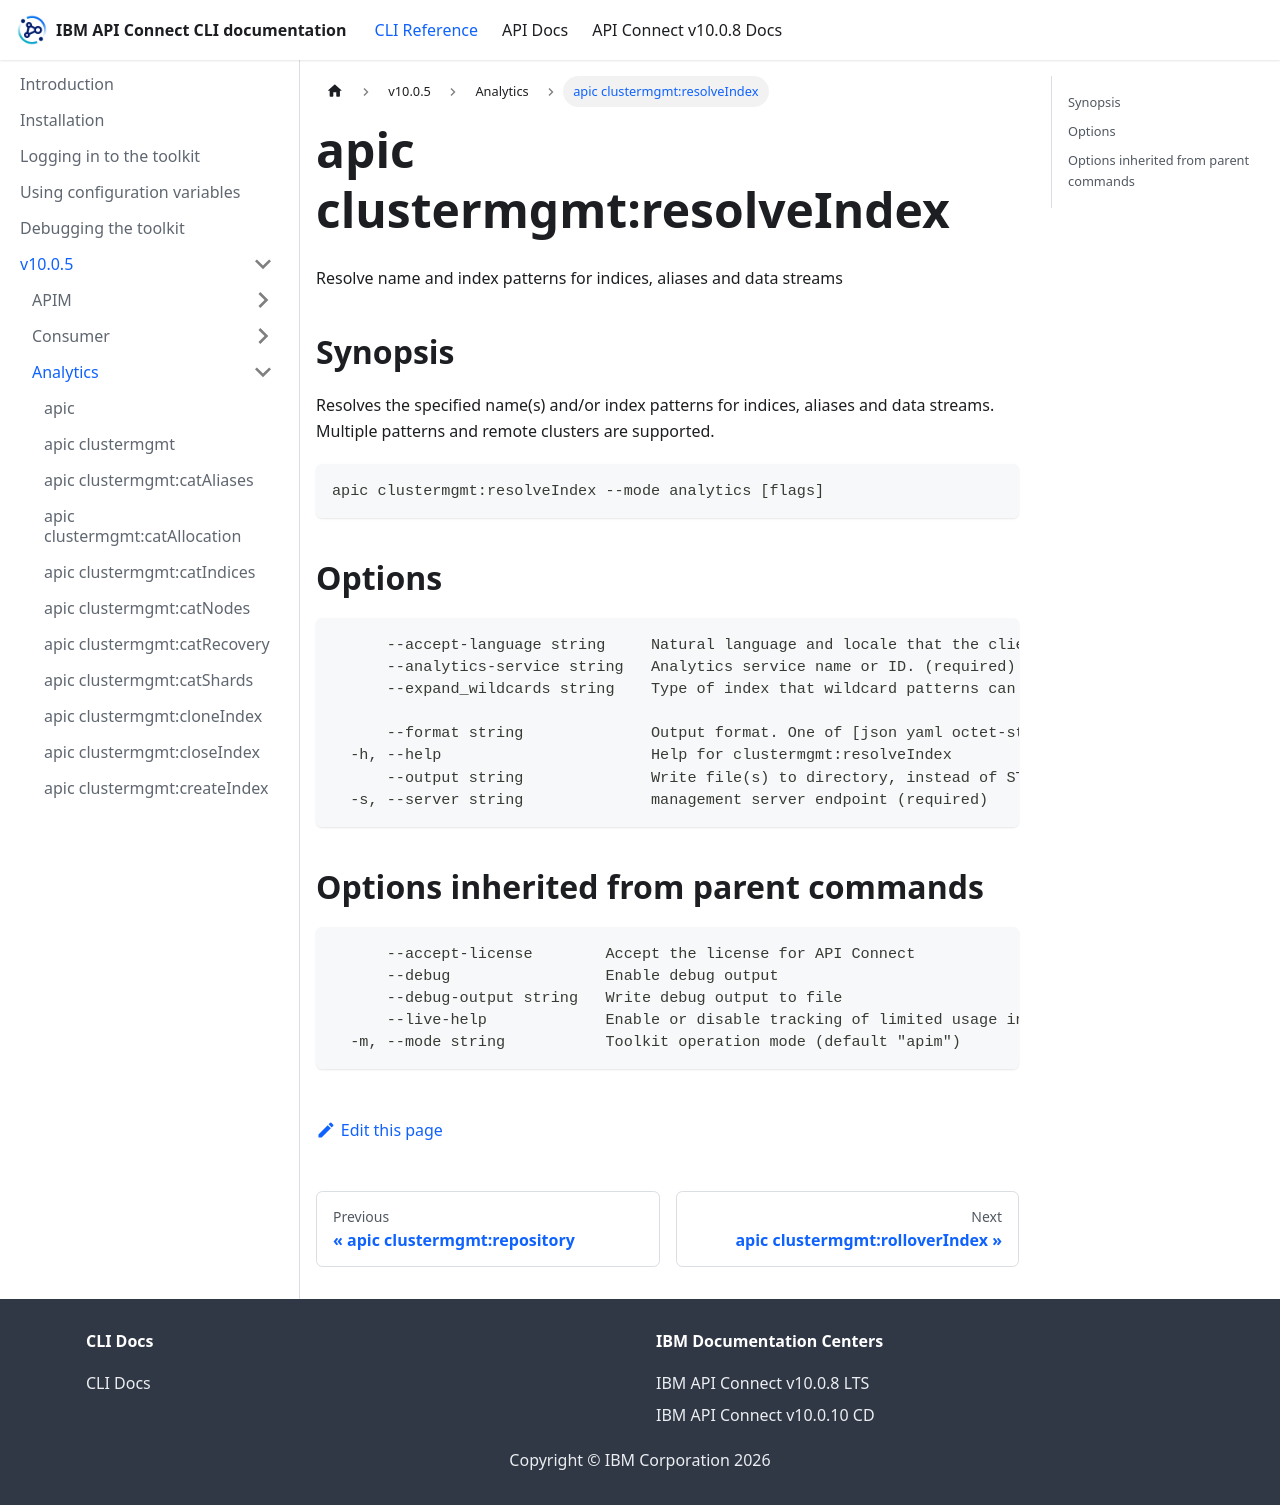

repository: ibm-apiconnect/clidocs · page: docs/v1005/analytics/apic_clustermgmt_resolveIndex.html · generator: docusaurus

# apic clustermgmt:resolveIndex

Resolve name and index patterns for indices, aliases and data streams

## Synopsis

Resolves the specified name(s) and/or index patterns for indices, aliases and data streams. Multiple patterns and remote clusters are supported.

```
apic clustermgmt:resolveIndex --mode analytics [flags]
```

## Options

```
      --accept-language string     Natural language and locale that the client prefers.
      --analytics-service string   Analytics service name or ID. (required)
      --expand_wildcards string    Type of index that wildcard patterns can match. If the request can target data streams, this argument determines whether wildcard expressions match hidden data streams. Supports comma-separated values, such as open,hidden.

      --format string              Output format. One of [json yaml octet-stream go-template=... go-template-file=...], defaults to yaml.
  -h, --help                       Help for clustermgmt:resolveIndex
      --output string              Write file(s) to directory, instead of STDOUT (default "-")
  -s, --server string              management server endpoint (required)
```

## Options inherited from parent commands

```
      --accept-license        Accept the license for API Connect
      --debug                 Enable debug output
      --debug-output string   Write debug output to file
      --live-help             Enable or disable tracking of limited usage information
  -m, --mode string           Toolkit operation mode (default "apim")
```
